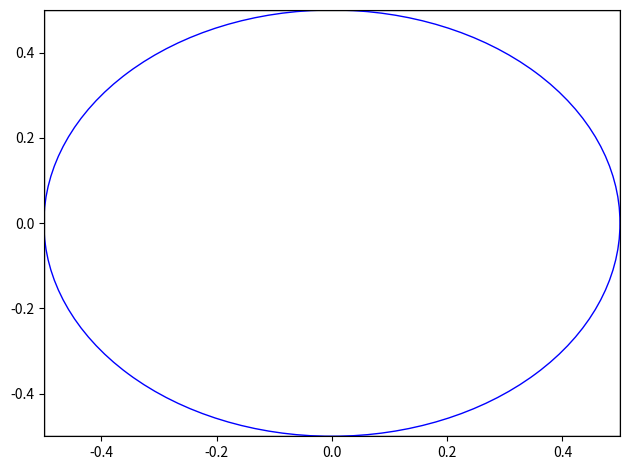

This chart was generated by the following Python code:
from itertools import count
import matplotlib.pyplot as plt
from matplotlib.animation import FuncAnimation
from numpy import random

square = plt.Rectangle((-0.5, -0.5), 1, 1, fill=False)
circle = plt.Circle((0, 0), 0.5, color='b', fill=False)
fig, ax = plt.subplots()
ax.add_patch(square)
ax.add_patch(circle)
ax.set_xlim(-0.5, 0.5)
ax.set_ylim(-0.5, 0.5)
x = 0

index = count()
next(index)


def animate(*args, **kwargs):
    num = next(index)
    global x
    if num == 10000:
        ani.event_source.stop()
    k = random.uniform(low=-1, high=1, size=2)
    if k[0] ** 2 + k[1] ** 2 <= 1:
        x += 1
    print(x / num * 4)
    ax.scatter(k[0], k[1], s=1, c='black')


ani = FuncAnimation(plt.gcf(), animate, interval=0)

plt.tight_layout()
plt.show()
